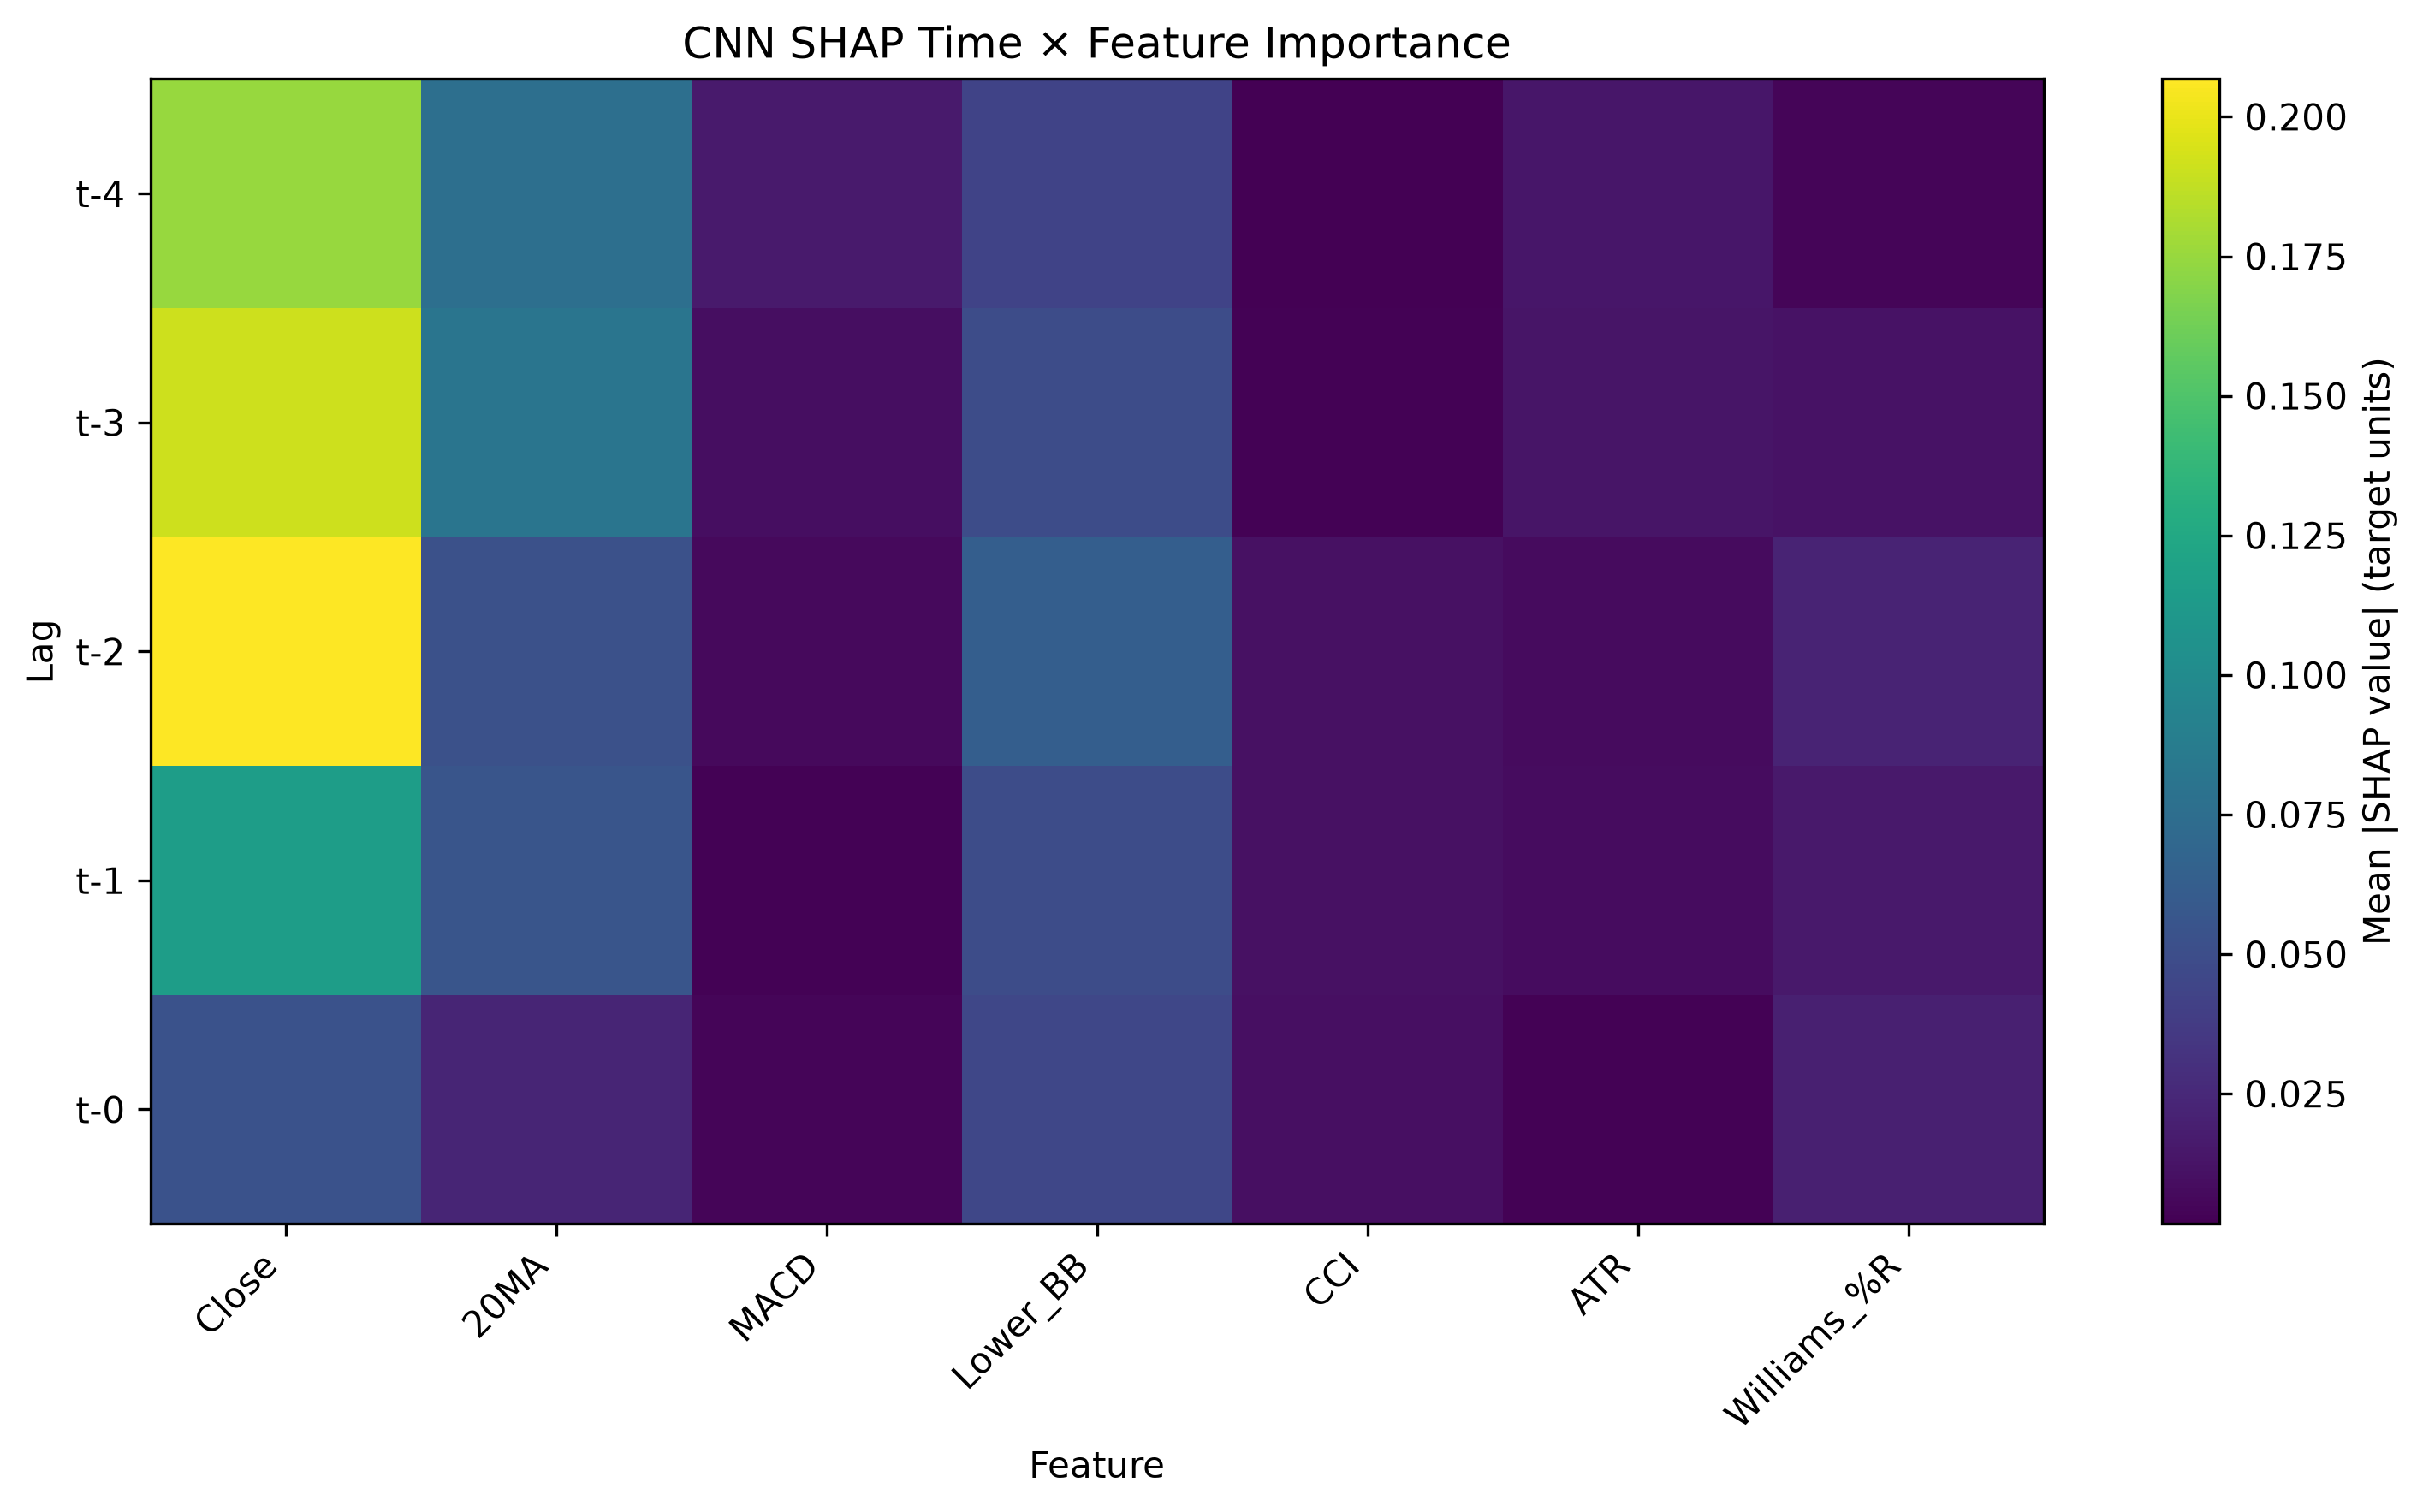

Source data for this figure (header and first rows):
Lag, Feature, SHAP Mean Abs Importance
t-2, Close, 0.2067
t-3, Close, 0.1913
t-4, Close, 0.1748
t-1, Close, 0.1156
t-3, 20MA, 0.08131
t-4, 20MA, 0.07672
t-2, Lower_BB, 0.06297
t-1, 20MA, 0.05615
t-0, Close, 0.05331
t-2, 20MA, 0.05271
t-3, Lower_BB, 0.04932
t-1, Lower_BB, 0.04921
t-0, Lower_BB, 0.04515
t-4, Lower_BB, 0.04303
t-0, 20MA, 0.02314
t-2, Williams_%R, 0.02241
t-0, Williams_%R, 0.01949
t-4, MACD, 0.01647
t-1, Williams_%R, 0.01595
t-4, ATR, 0.01446
t-3, ATR, 0.01316
t-3, Williams_%R, 0.01142
t-2, CCI, 0.01093
t-1, CCI, 0.01065
t-0, CCI, 0.009881
t-3, MACD, 0.009465
t-1, ATR, 0.008764
t-2, ATR, 0.007366
t-2, MACD, 0.006791
t-0, MACD, 0.004688
t-4, Williams_%R, 0.004605
t-0, ATR, 0.003225
t-1, MACD, 0.003076
t-3, CCI, 0.002645
t-4, CCI, 0.001695
